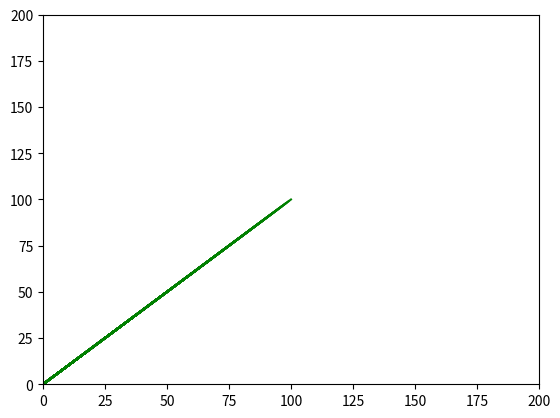

Source code (Python):
#Using pause() function

# The pause() function in the pyplot module of the matplotlib library is used to pause for interval seconds mentioned in the argument. Consider the below example in which we will create a simple linear graph using matplotlib and show Animation in it:

# Create 2 arrays, X and Y, and store values from 1 to 100.
# Plot X and Y using plot() function.
# Add pause() function with suitable time interval
# Run the program and you’ll see the animation.

from matplotlib import pyplot as plt

x = []
y = []
  
for i in range(101):
    x.append(i)
    y.append(i)
  
    # Mention x and y limits to define their range
    plt.xlim(0, 200)
    plt.ylim(0, 200)
      
    # Ploting graph
    plt.plot(x, y, color = 'green')
    plt.pause(0.02)
  
plt.show()